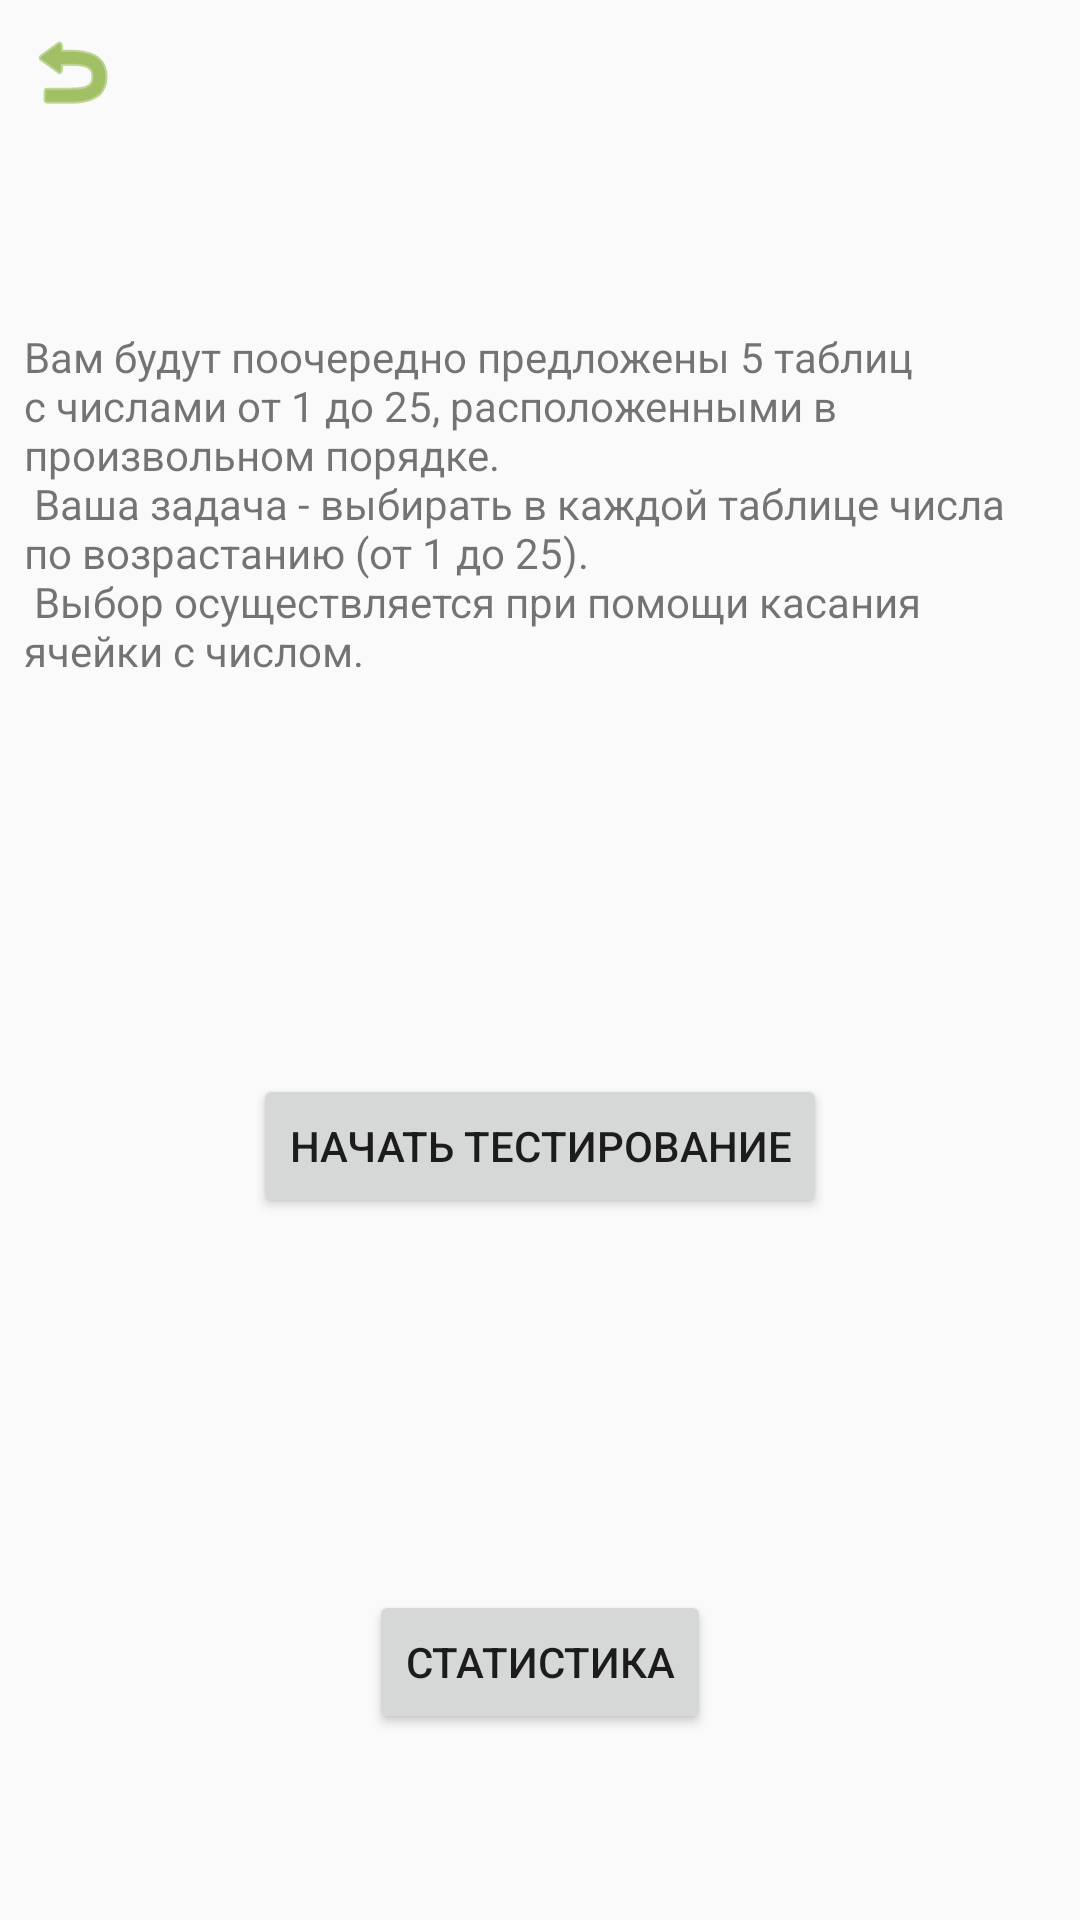

Reconstruct the res/layout file that produces this screen, plus the resources it refers to.
<!-- AndroidManifest.xml: application theme AppThemeLight -->
<!-- res/layout/activity_ready.xml -->
<?xml version="1.0" encoding="utf-8"?>
<LinearLayout xmlns:android="http://schemas.android.com/apk/res/android"
    xmlns:app="http://schemas.android.com/apk/res-auto"
    xmlns:tools="http://schemas.android.com/tools"
    android:layout_width="match_parent"
    android:layout_height="match_parent"
    android:orientation="vertical">

    <ImageButton
        android:id="@+id/backIB"
        android:layout_width="wrap_content"
        android:layout_height="wrap_content"
        android:layout_margin="8dp"
        android:background="@null"
        android:tint="@android:color/holo_green_dark"
        app:srcCompat="@android:drawable/ic_menu_revert" />

    <ScrollView
        android:layout_width="match_parent"
        android:layout_height="0dp"
        android:layout_weight="1">

        <TextView
            android:layout_width="match_parent"
            android:layout_height="wrap_content"
            android:layout_gravity="center"
            android:layout_marginEnd="8dp"
            android:layout_marginStart="8dp"
            android:paddingBottom="8dp"
            android:text="@string/summary" />

    </ScrollView>

    <LinearLayout
        android:layout_width="match_parent"
        android:layout_height="wrap_content"
        android:layout_weight="1"
        android:orientation="vertical">

        <FrameLayout
            android:layout_width="match_parent"
            android:layout_height="match_parent"
            android:layout_weight="1">

            <Button
                android:id="@+id/startB"
                android:layout_width="wrap_content"
                android:layout_height="wrap_content"
                android:layout_gravity="center"
                android:text="@string/start" />
        </FrameLayout>

        <FrameLayout
            android:layout_width="match_parent"
            android:layout_height="match_parent"
            android:layout_weight="1">

            <Button
                android:id="@+id/statB"
                android:layout_width="wrap_content"
                android:layout_height="wrap_content"
                android:layout_gravity="center"
                android:text="@string/stat" />
        </FrameLayout>

    </LinearLayout>

</LinearLayout>
<!-- resources referenced by this layout -->
<resources>
  <string name="start">Начать тестирование</string>
  <string name="stat">Статистика</string>
  <string name="summary"> Вам будут поочередно предложены 5 таблиц с числами от 1 до 25,
          расположенными в произвольном порядке.\n
          Ваша задача - выбирать в каждой таблице числа по возрастанию (от 1 до 25).\n
          Выбор осуществляется при помощи касания ячейки с числом.  </string>
  <style name="AppThemeLight" parent="Theme.AppCompat.Light">
          <item name="colorPrimary">@color/colorPrimaryLight</item>
          <item name="colorPrimaryDark">@color/colorPrimary</item>
          <item name="colorAccent">@color/colorAccent</item>
      </style>
  <color name="colorPrimaryLight">#80ffffff</color>
  <color name="colorPrimary">#215946</color>
  <color name="colorAccent">#f49229</color>
</resources>
